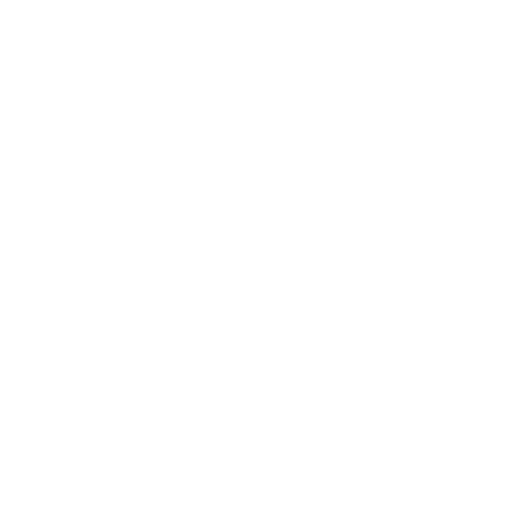
t = 0.00 s
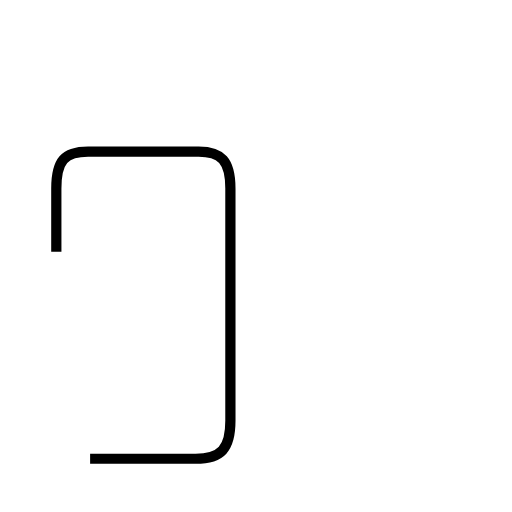
t = 2.01 s
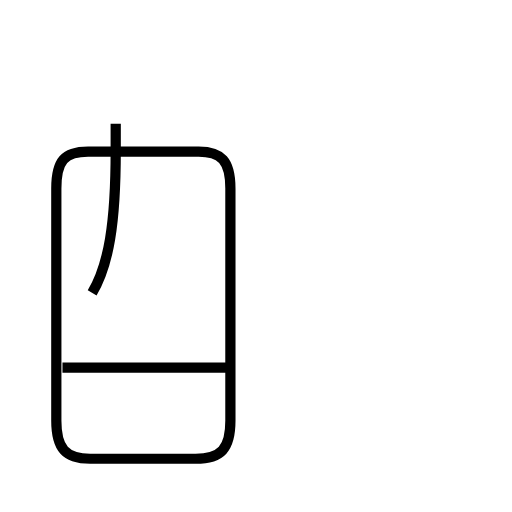
t = 3.67 s
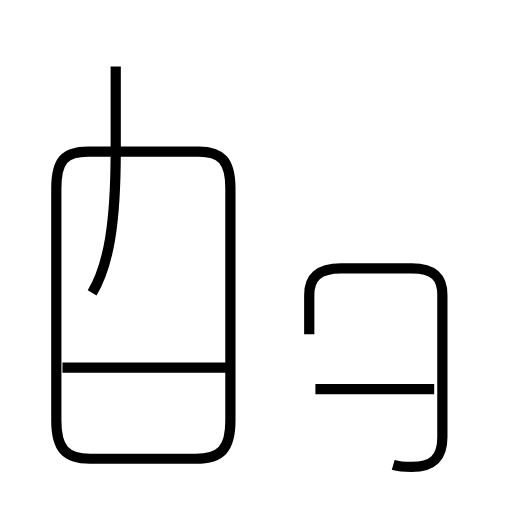
t = 5.40 s
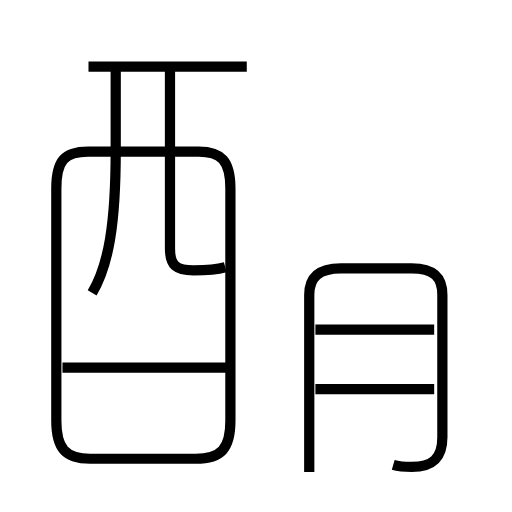
t = 7.36 s
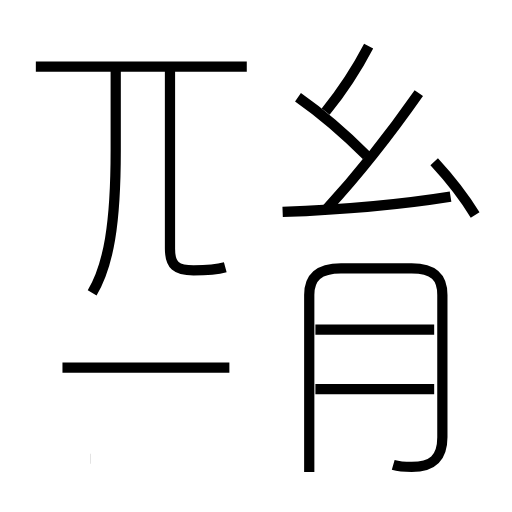
t = 9.13 s

The animated SVG that drew these frames (rendered in a browser with its animation timeline set to each time). Animation: 13 SMIL elements (animate=13); one cycle of 9.13 s.

<?xml version='1.0' encoding='utf-8'?>
<svg viewBox="0.0 -6.0 50.0 50.0" version="1.1" xmlns="http://www.w3.org/2000/svg"><rect x="-1000" y="-1000" width="2000" height="2000" stroke="white" fill="white" /><g style="fill:none;stroke:#000000;stroke-width:1"><path d="M 8.8 0.8 L 19.1 0.8 C 21.6 0.8 22.5 -0.2 22.5 -2.9 L 22.5 -25.6 C 22.5 -28.3 21.6 -29.2 19.4 -29.2 L 8.6 -29.2 C 6.3 -29.2 5.5 -28.3 5.5 -25.6 L 5.5 -2.9 C 5.5 -0.2 6.4 0.8 8.8 0.8 Z " transform="translate(0.0 38.0)" stroke-dasharray="89.29001420332834" stroke-dashoffset="89.29001420332834"><animate attributeName="stroke-dashoffset" from="89.29001420332834" to="0" dur="2.67870042609985s" begin="0s; anim_end.end" fill="freeze" id="anim0" /></path><path d="M 22.4 -8.1 L 6.1 -8.1 " transform="translate(0.0 38.0)" stroke-dasharray="16.299999999999997" stroke-dashoffset="16.299999999999997"><animate attributeName="stroke-dashoffset" from="16.299999999999997" to="0" dur="0.4889999999999999s" begin="anim0.end" fill="freeze" id="anim1" /></path><path d="M 9.0 -15.4 C 10.6 -18.1 11.3 -22.1 11.3 -29.3 L 11.3 -37.5 " transform="translate(0.0 38.0)" stroke-dasharray="22.442010576685842" stroke-dashoffset="22.442010576685842"><animate attributeName="stroke-dashoffset" from="22.442010576685842" to="0" dur="0.6732603173005752s" begin="anim1.end" fill="freeze" id="anim2" /></path><path d="M 42.4 -6.0 L 30.8 -6.0 " transform="translate(0.0 38.0)" stroke-dasharray="11.599999999999998" stroke-dashoffset="11.599999999999998"><animate attributeName="stroke-dashoffset" from="11.599999999999998" to="0" dur="0.3479999999999999s" begin="anim2.end" fill="freeze" id="anim3" /></path><path d="M 38.4 1.4 C 39.1 1.6 39.8 1.6 40.2 1.6 C 42.2 1.6 43.2 0.8 43.2 -1.3 L 43.2 -15.2 C 43.2 -16.9 42.4 -17.8 40.2 -17.8 L 33.3 -17.8 C 31.1 -17.8 30.2 -16.9 30.2 -15.2 L 30.2 2.1 " transform="translate(0.0 38.0)" stroke-dasharray="53.98832655490447" stroke-dashoffset="53.98832655490447"><animate attributeName="stroke-dashoffset" from="53.98832655490447" to="0" dur="1.619649796647134s" begin="anim3.end" fill="freeze" id="anim4" /></path><path d="M 22.0 -17.9 C 20.9 -17.6 19.9 -17.6 18.9 -17.6 C 17.2 -17.6 16.6 -18.1 16.6 -19.7 L 16.6 -37.5 " transform="translate(0.0 38.0)" stroke-dasharray="24.58826028163314" stroke-dashoffset="24.58826028163314"><animate attributeName="stroke-dashoffset" from="24.58826028163314" to="0" dur="0.7376478084489941s" begin="anim4.end" fill="freeze" id="anim5" /></path><path d="M 42.4 -11.8 L 30.8 -11.8 " transform="translate(0.0 38.0)" stroke-dasharray="11.599999999999998" stroke-dashoffset="11.599999999999998"><animate attributeName="stroke-dashoffset" from="11.599999999999998" to="0" dur="0.3479999999999999s" begin="anim5.end" fill="freeze" id="anim6" /></path><path d="M 24.1 -37.5 L 3.5 -37.5 " transform="translate(0.0 38.0)" stroke-dasharray="20.6" stroke-dashoffset="20.6"><animate attributeName="stroke-dashoffset" from="20.6" to="0" dur="0.618s" begin="anim6.end" fill="freeze" id="anim7" /></path><path d="M 27.6 -23.3 C 32.9 -23.5 39.0 -24.0 44.0 -24.8 " transform="translate(0.0 38.0)" stroke-dasharray="16.477618864208026" stroke-dashoffset="16.477618864208026"><animate attributeName="stroke-dashoffset" from="16.477618864208026" to="0" dur="0.49432856592624075s" begin="anim7.end" fill="freeze" id="anim8" /></path><path d="M 35.8 -28.8 C 33.5 -31.1 31.1 -33.1 29.1 -34.5 " transform="translate(0.0 38.0)" stroke-dasharray="8.80707223966487" stroke-dashoffset="8.80707223966487"><animate attributeName="stroke-dashoffset" from="8.80707223966487" to="0" dur="0.2642121671899461s" begin="anim8.end" fill="freeze" id="anim9" /></path><path d="M 31.9 -23.6 C 35.5 -27.5 38.1 -30.9 40.9 -34.9 " transform="translate(0.0 38.0)" stroke-dasharray="14.458199888179688" stroke-dashoffset="14.458199888179688"><animate attributeName="stroke-dashoffset" from="14.458199888179688" to="0" dur="0.43374599664539065s" begin="anim9.end" fill="freeze" id="anim10" /></path><path d="M 46.4 -23.0 C 45.3 -24.8 43.6 -26.9 42.4 -28.2 " transform="translate(0.0 38.0)" stroke-dasharray="6.569434036446548" stroke-dashoffset="6.569434036446548"><animate attributeName="stroke-dashoffset" from="6.569434036446548" to="0" dur="0.19708302109339643s" begin="anim10.end" fill="freeze" id="anim11" /></path><path d="M 31.8 -33.1 C 33.5 -35.2 34.8 -37.2 36.0 -39.5" transform="translate(0.0 38.0)" stroke-dasharray="7.668516063230847" stroke-dashoffset="7.668516063230847"><animate attributeName="stroke-dashoffset" from="7.668516063230847" to="0" dur="0.2300554818969254s" begin="anim11.end" fill="freeze" id="anim_end" /></path></g></svg>
